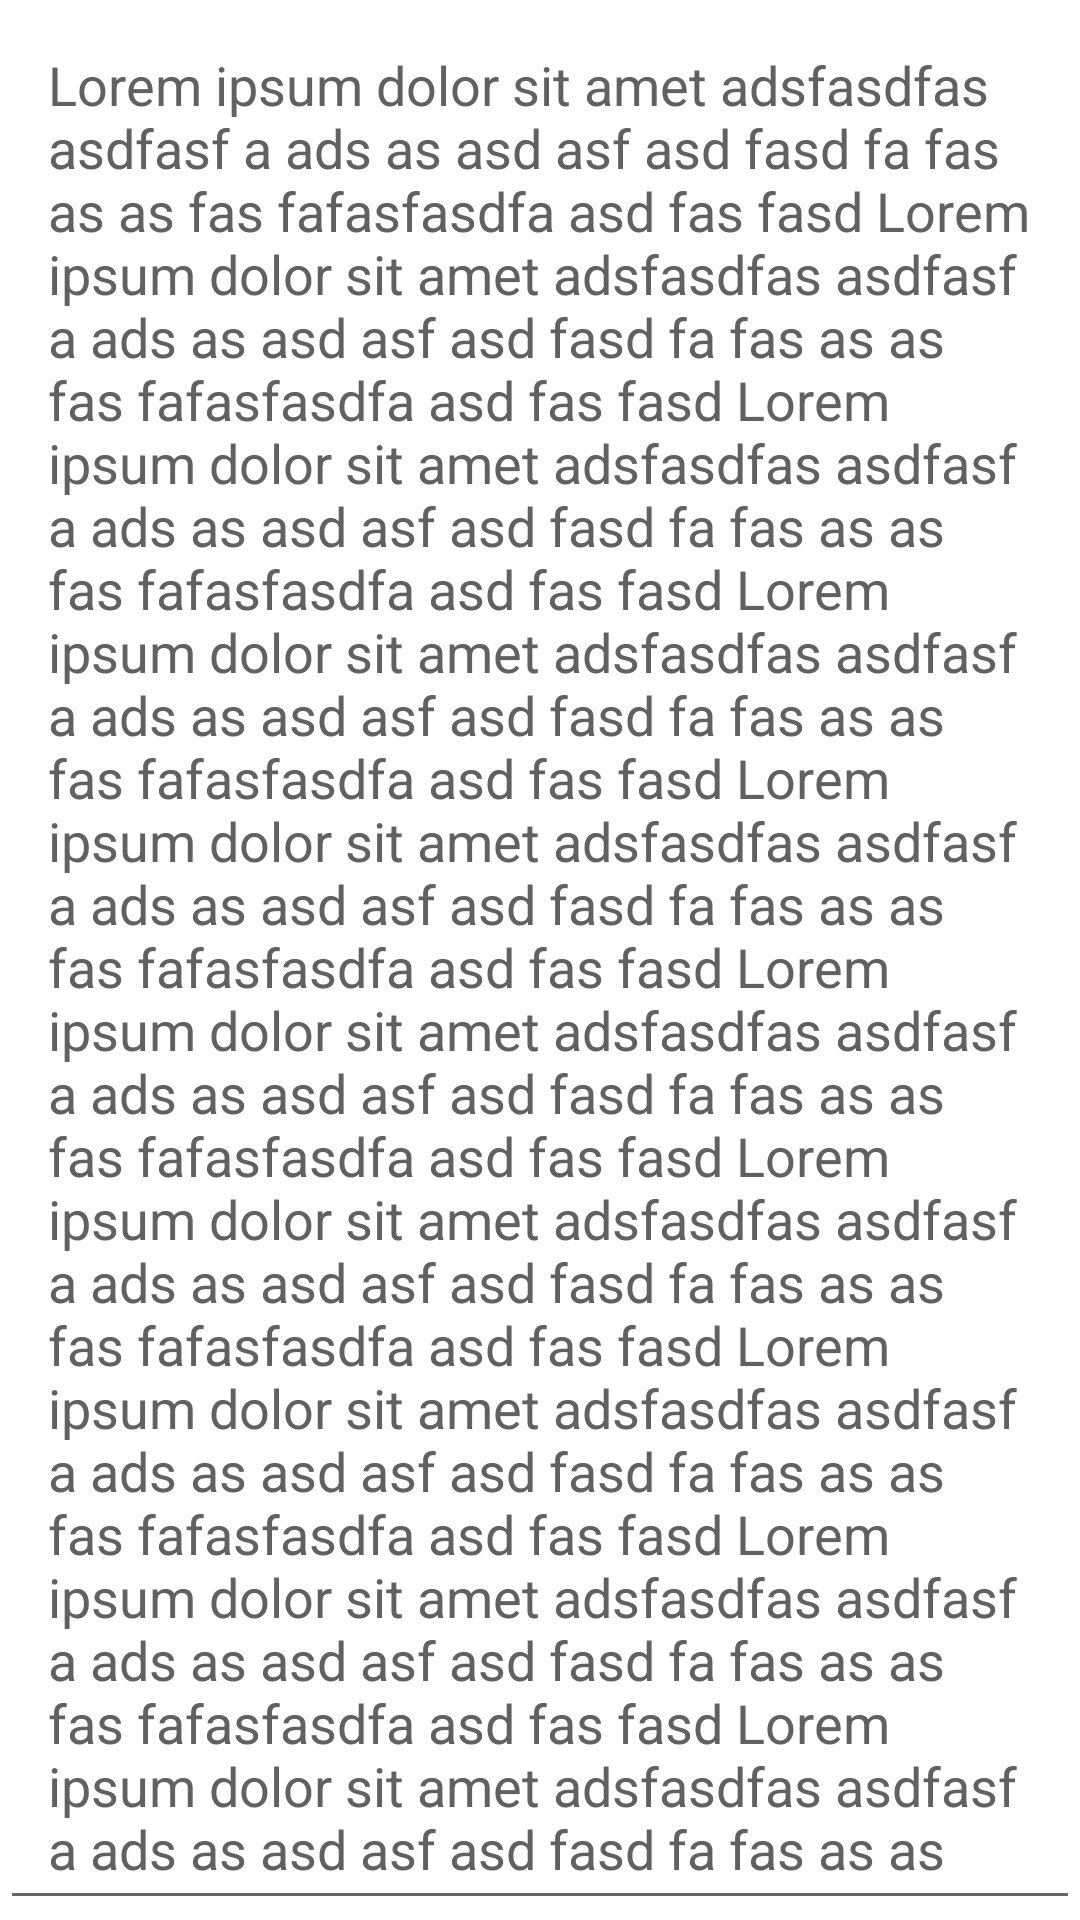

Android layout source for this screen:
<!-- AndroidManifest.xml: application theme AppTheme -->
<!-- res/layout/dialog_shared_text.xml -->
<?xml version="1.0" encoding="utf-8"?>
<LinearLayout xmlns:android="http://schemas.android.com/apk/res/android"
    android:orientation="vertical" android:layout_width="match_parent"
    android:background="@color/white"
    android:layout_height="match_parent">

    <EditText
        android:layout_width="match_parent"
        android:layout_height="match_parent"
        android:textColor="@color/md_grey_700"
        android:text="@string/about_app"
        android:textIsSelectable="true"
        android:padding="@dimen/margin_16"
        android:id="@+id/sharedEditText"/>

</LinearLayout>
<!-- resources referenced by this layout -->
<resources>
  <color name="md_grey_700">#616161</color>
  <color name="white">#ffffff</color>
  <dimen name="margin_16">16dp</dimen>
  <string name="about_app">Lorem ipsum dolor sit amet adsfasdfas asdfasf a ads as asd asf asd fasd fa fas as as fas fafasfasdfa asd fas fasd Lorem ipsum dolor sit amet adsfasdfas asdfasf a ads as asd asf asd fasd fa fas as as fas fafasfasdfa asd fas fasd Lorem ipsum dolor sit amet adsfasdfas asdfasf a ads as asd asf asd fasd fa fas as as fas fafasfasdfa asd fas fasd Lorem ipsum dolor sit amet adsfasdfas asdfasf a ads as asd asf asd fasd fa fas as as fas fafasfasdfa asd fas fasd Lorem ipsum dolor sit amet adsfasdfas asdfasf a ads as asd asf asd fasd fa fas as as fas fafasfasdfa asd fas fasd Lorem ipsum dolor sit amet adsfasdfas asdfasf a ads as asd asf asd fasd fa fas as as fas fafasfasdfa asd fas fasd Lorem ipsum dolor sit amet adsfasdfas asdfasf a ads as asd asf asd fasd fa fas as as fas fafasfasdfa asd fas fasd Lorem ipsum dolor sit amet adsfasdfas asdfasf a ads as asd asf asd fasd fa fas as as fas fafasfasdfa asd fas fasd Lorem ipsum dolor sit amet adsfasdfas asdfasf a ads as asd asf asd fasd fa fas as as fas fafasfasdfa asd fas fasd Lorem ipsum dolor sit amet adsfasdfas asdfasf a ads as asd asf asd fasd fa fas as as fas fafasfasdfa asd fas fasd Lorem ipsum dolor sit amet adsfasdfas asdfasf a ads as asd asf asd fasd fa fas as as fas fafasfasdfa asd fas fasd Lorem ipsum dolor sit amet adsfasdfas asdfasf a ads as asd asf asd fasd fa fas as as fas fafasfasdfa asd fas fasd Lorem ipsum dolor sit amet adsfasdfas asdfasf a ads as asd asf asd fasd fa fas as as fas fafasfasdfa asd fas fasd Lorem ipsum dolor sit amet adsfasdfas asdfasf a ads as asd asf asd fasd fa fas as as fas fafasfasdfa asd fas fasd Lorem ipsum dolor sit amet adsfasdfas asdfasf a ads as asd asf asd fasd fa fas as as fas fafasfasdfa asd fas fasd Lorem ipsum dolor sit amet adsfasdfas asdfasf a ads as asd asf asd fasd fa fas as as fas fafasfasdfa asd fas fasd </string>
  <style name="AppTheme" parent="Theme.AppCompat.Light.DarkActionBar">
          
          <item name="colorPrimary">@color/colorPrimary</item>
          <item name="colorPrimaryDark">@color/colorPrimaryDark</item>
          <item name="colorAccent">@color/colorAccent</item>
      </style>
  <color name="colorPrimary">#448AFF</color>
  <color name="colorPrimaryDark">#2962FF</color>
  <color name="colorAccent">#FF4081</color>
</resources>
